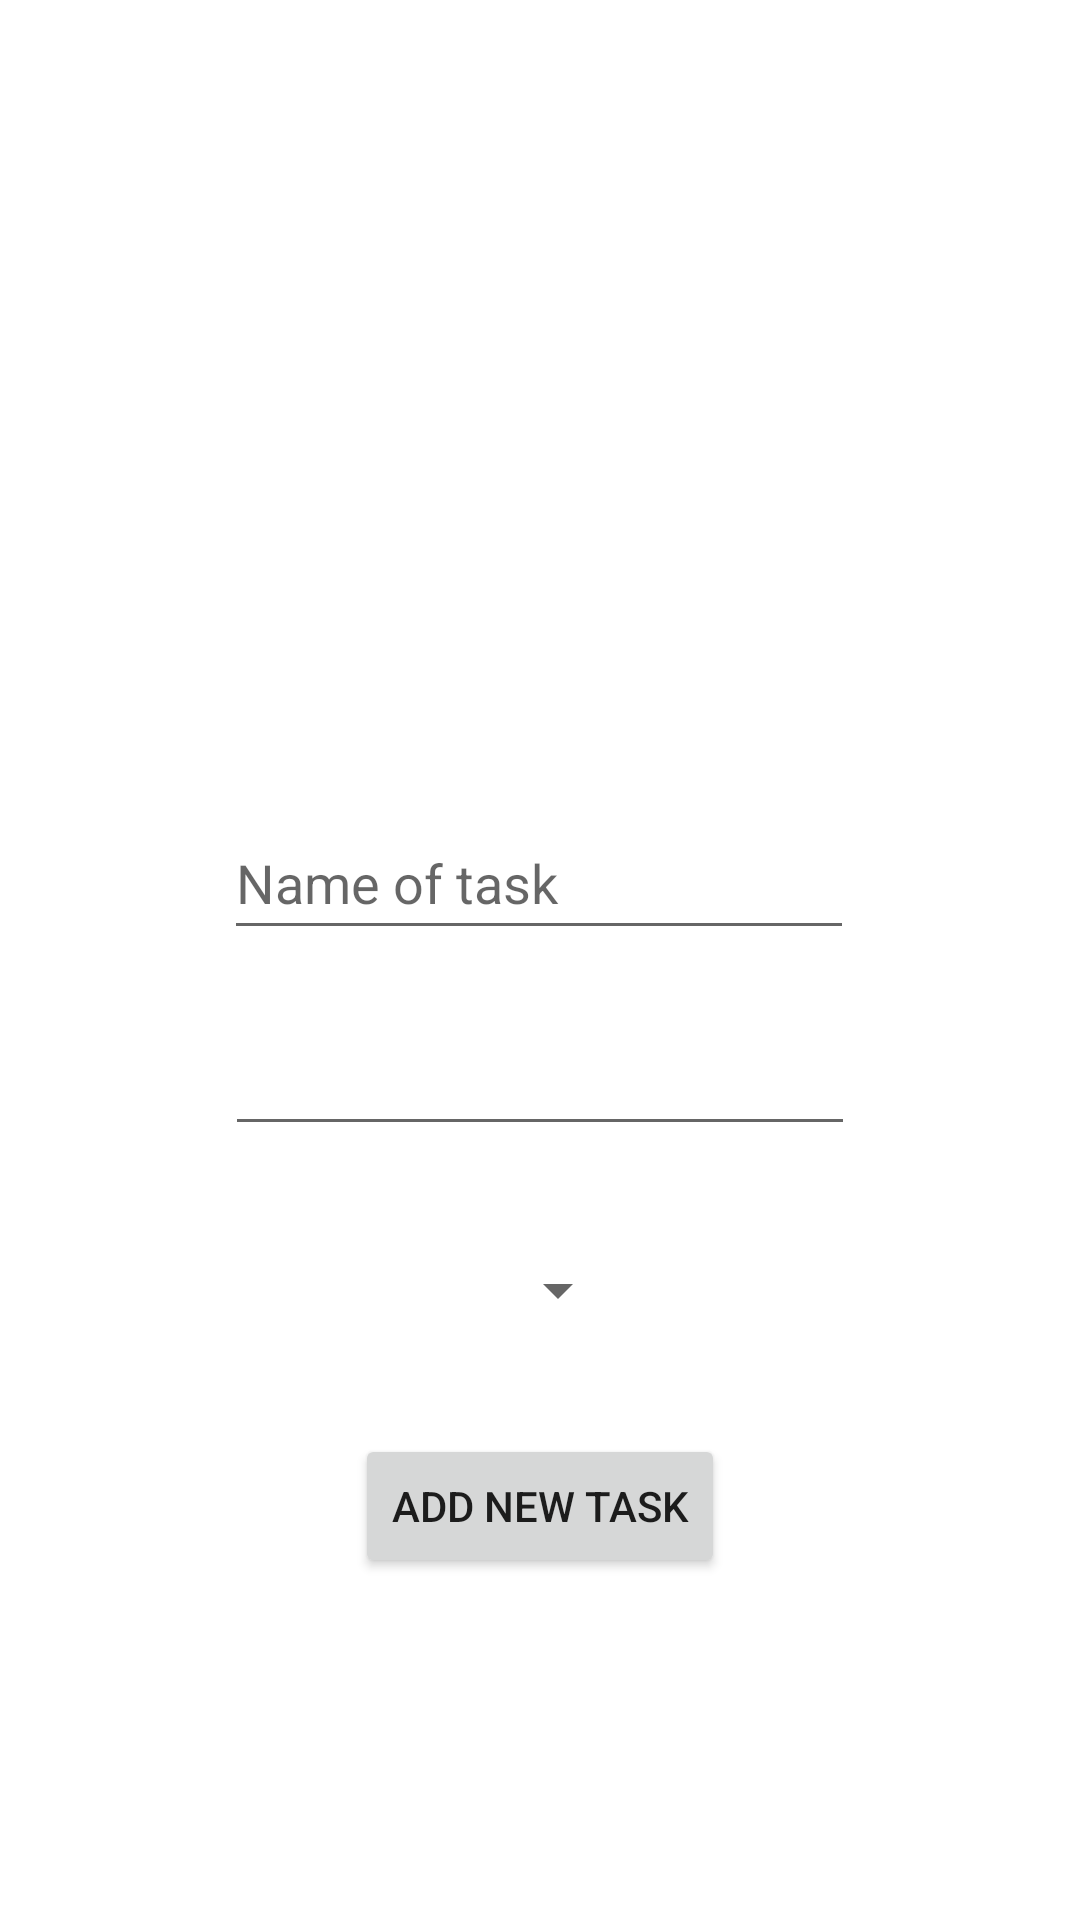

Here is an Android app screen rendered from its layout file. Give the layout XML and the strings, colors and styles it references.
<!-- AndroidManifest.xml: application theme Theme.TaskManager -->
<!-- res/layout/fragment_add_task.xml -->
<?xml version="1.0" encoding="utf-8"?>
<androidx.constraintlayout.widget.ConstraintLayout xmlns:android="http://schemas.android.com/apk/res/android"
    xmlns:app="http://schemas.android.com/apk/res-auto"
    xmlns:tools="http://schemas.android.com/tools"
    android:layout_width="match_parent"
    android:layout_height="match_parent"
    tools:context=".fragments.add_project.AddProjectFragment" >

    <EditText
        android:id="@+id/addTaskFragment_editName"
        android:layout_width="wrap_content"
        android:layout_height="wrap_content"
        android:ems="10"
        android:hint="@string/adding_new_task_its_name"
        android:inputType="textPersonName"
        android:minHeight="48dp"
        app:layout_constraintBottom_toBottomOf="parent"
        app:layout_constraintEnd_toEndOf="parent"
        app:layout_constraintHorizontal_bias="0.497"
        app:layout_constraintStart_toStartOf="parent"
        app:layout_constraintTop_toTopOf="parent"
        app:layout_constraintVertical_bias="0.454" />

    <Button
        android:id="@+id/addTaskFragment_button"
        android:layout_width="wrap_content"
        android:layout_height="wrap_content"
        android:layout_marginTop="24dp"
        android:text="@string/add_task"
        app:layout_constraintEnd_toEndOf="parent"
        app:layout_constraintStart_toStartOf="parent"
        app:layout_constraintTop_toBottomOf="@id/addTask_spinner"/>

    <Spinner
        android:id="@+id/addTask_spinner"
        android:layout_width="wrap_content"
        android:layout_height="wrap_content"
        android:layout_marginTop="24dp"
        android:minWidth="60dp"
        android:minHeight="48dp"
        app:layout_constraintEnd_toEndOf="parent"
        app:layout_constraintStart_toStartOf="parent"
        app:layout_constraintTop_toBottomOf="@id/addTaskFragment_editDate" />

    <EditText
        android:id="@+id/addTaskFragment_editDate"
        android:layout_width="wrap_content"
        android:layout_height="wrap_content"
        android:layout_marginTop="24dp"
        android:ems="10"
        android:inputType="date"
        app:layout_constraintEnd_toEndOf="parent"
        app:layout_constraintStart_toStartOf="parent"
        app:layout_constraintTop_toBottomOf="@id/addTaskFragment_editName"
        tools:layout_editor_absoluteX="148dp"
        tools:layout_editor_absoluteY="204dp" />
</androidx.constraintlayout.widget.ConstraintLayout>
<!-- resources referenced by this layout -->
<resources>
  <string name="add_task">Add new task</string>
  <string name="adding_new_task_its_name">Name of task</string>
  <style name="Theme.TaskManager" parent="Theme.MaterialComponents.DayNight.NoActionBar">
          
          <item name="colorPrimary">@color/purple_500</item>
          <item name="colorPrimaryVariant">@color/purple_700</item>
          <item name="colorOnPrimary">@color/white</item>
          
          <item name="colorSecondary">@color/teal_200</item>
          <item name="colorSecondaryVariant">@color/teal_700</item>
          <item name="colorOnSecondary">@color/black</item>
          
          <item name="android:statusBarColor" tools:targetApi="l">?attr/colorPrimaryVariant</item>
          
      </style>
  <color name="purple_500">#FF6200EE</color>
  <color name="purple_700">#FF3700B3</color>
  <color name="white">#FFFFFFFF</color>
  <color name="teal_200">#FF03DAC5</color>
  <color name="teal_700">#FF018786</color>
  <color name="black">#FF000000</color>
</resources>
